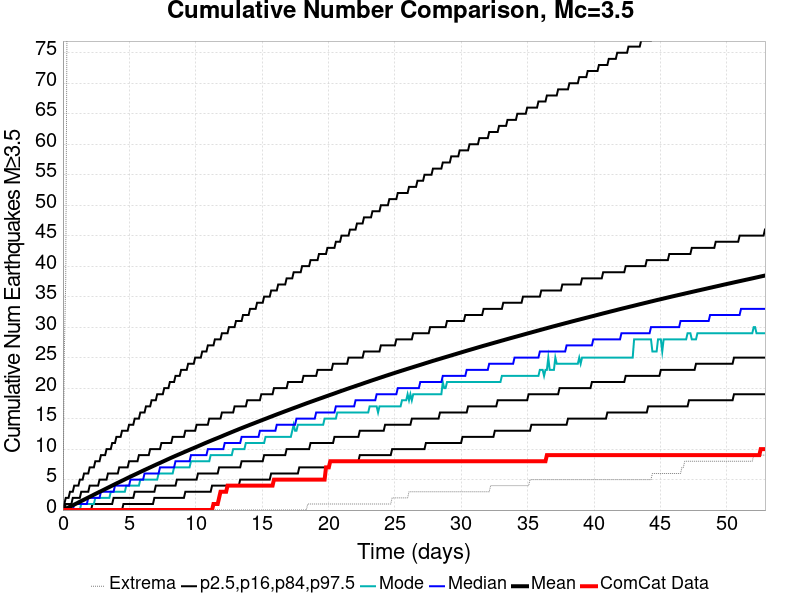

Source data for this figure (header and first rows):
Time (days), ComCat Data, Simulation Mean, Simulation Median, Simulation Mode, Simulation Minimum, Simulation Maximum, 2.5 %-ile, 16 %-ile, 84 %-ile, 97.5 %-ile
0.0, 0.0, 0.0, 0.0, 0.0, 0.0, 0.0, 0.0, 0.0, 0.0, 0.0
0.106, 0.0, 0.1037, 0.0, 0.0, 0.0, 26.0, 0.0, 0.0, 0.0, 1.0
0.2119, 0.0, 0.2108, 0.0, 0.0, 0.0, 38.0, 0.0, 0.0, 1.0, 2.0
0.3179, 0.0, 0.3246, 0.0, 0.0, 0.0, 87.0, 0.0, 0.0, 1.0, 2.0
0.4239, 0.0, 0.4375, 0.0, 0.0, 0.0, 121.0, 0.0, 0.0, 1.0, 2.0
0.5299, 0.0, 0.5488, 0.0, 0.0, 0.0, 135.0, 0.0, 0.0, 1.0, 3.0
0.6358, 0.0, 0.6617, 0.0, 0.0, 0.0, 161.0, 0.0, 0.0, 1.0, 3.0
0.7418, 0.0, 0.7782, 0.0, 0.0, 0.0, 194.0, 0.0, 0.0, 2.0, 3.0
0.8478, 0.0, 0.8907, 1.0, 0.0, 0.0, 212.0, 0.0, 0.0, 2.0, 4.0
0.9537, 0.0, 1.006, 1.0, 0.0, 0.0, 228.0, 0.0, 0.0, 2.0, 4.0
1.06, 0.0, 1.123, 1.0, 0.0, 0.0, 230.0, 0.0, 0.0, 2.0, 4.0
1.166, 0.0, 1.241, 1.0, 0.0, 0.0, 235.0, 0.0, 0.0, 2.0, 4.0
1.272, 0.0, 1.359, 1.0, 0.0, 0.0, 242.0, 0.0, 0.0, 2.0, 5.0
1.378, 0.0, 1.477, 1.0, 1.0, 0.0, 246.0, 0.0, 0.0, 3.0, 5.0
1.484, 0.0, 1.591, 1.0, 1.0, 0.0, 256.0, 0.0, 0.0, 3.0, 5.0
1.59, 0.0, 1.706, 1.0, 1.0, 0.0, 261.0, 0.0, 0.0, 3.0, 6.0
1.696, 0.0, 1.824, 1.0, 1.0, 0.0, 265.0, 0.0, 0.0, 3.0, 6.0
1.802, 0.0, 1.939, 1.0, 1.0, 0.0, 272.0, 0.0, 0.0, 3.0, 6.0
1.907, 0.0, 2.053, 2.0, 1.0, 0.0, 278.0, 0.0, 0.0, 3.0, 6.0
2.013, 0.0, 2.169, 2.0, 1.0, 0.0, 283.0, 0.0, 0.0, 4.0, 7.0
2.119, 0.0, 2.287, 2.0, 1.0, 0.0, 285.0, 0.0, 0.0, 4.0, 7.0
2.225, 0.0, 2.401, 2.0, 1.0, 0.0, 289.0, 0.0, 1.0, 4.0, 7.0
2.331, 0.0, 2.521, 2.0, 1.0, 0.0, 293.0, 0.0, 1.0, 4.0, 7.0
2.437, 0.0, 2.638, 2.0, 2.0, 0.0, 296.0, 0.0, 1.0, 4.0, 8.0
2.543, 0.0, 2.754, 2.0, 2.0, 0.0, 298.0, 0.0, 1.0, 4.0, 8.0
2.649, 0.0, 2.87, 2.0, 2.0, 0.0, 298.0, 0.0, 1.0, 4.0, 8.0
2.755, 0.0, 2.983, 2.0, 2.0, 0.0, 302.0, 0.0, 1.0, 5.0, 8.0
2.861, 0.0, 3.095, 3.0, 2.0, 0.0, 302.0, 0.0, 1.0, 5.0, 9.0
2.967, 0.0, 3.21, 3.0, 2.0, 0.0, 307.0, 0.0, 1.0, 5.0, 9.0
3.073, 0.0, 3.326, 3.0, 2.0, 0.0, 309.0, 0.0, 1.0, 5.0, 9.0
3.179, 0.0, 3.44, 3.0, 2.0, 0.0, 310.0, 0.0, 1.0, 5.0, 9.0
3.285, 0.0, 3.554, 3.0, 2.0, 0.0, 312.0, 0.0, 1.0, 5.0, 10.0
3.391, 0.0, 3.669, 3.0, 2.0, 0.0, 314.0, 0.0, 1.0, 6.0, 10.0
3.497, 0.0, 3.781, 3.0, 2.0, 0.0, 318.0, 0.0, 1.0, 6.0, 10.0
3.603, 0.0, 3.897, 3.0, 3.0, 0.0, 321.0, 0.0, 1.0, 6.0, 10.0
3.709, 0.0, 4.013, 3.0, 3.0, 0.0, 326.0, 0.0, 1.0, 6.0, 11.0
3.815, 0.0, 4.128, 3.0, 3.0, 0.0, 332.0, 0.0, 2.0, 6.0, 11.0
3.921, 0.0, 4.243, 4.0, 3.0, 0.0, 336.0, 0.0, 2.0, 6.0, 11.0
4.027, 0.0, 4.358, 4.0, 3.0, 0.0, 339.0, 0.0, 2.0, 6.0, 12.0
4.133, 0.0, 4.47, 4.0, 3.0, 0.0, 341.0, 0.0, 2.0, 6.0, 12.0
4.239, 0.0, 4.584, 4.0, 3.0, 0.0, 341.0, 0.0, 2.0, 7.0, 12.0
4.345, 0.0, 4.696, 4.0, 3.0, 0.0, 343.0, 0.0, 2.0, 7.0, 12.0
4.451, 0.0, 4.809, 4.0, 3.0, 0.0, 344.0, 0.0, 2.0, 7.0, 13.0
4.557, 0.0, 4.92, 4.0, 3.0, 0.0, 346.0, 1.0, 2.0, 7.0, 13.0
4.663, 0.0, 5.035, 4.0, 3.0, 0.0, 361.0, 1.0, 2.0, 7.0, 13.0
4.769, 0.0, 5.147, 4.0, 4.0, 0.0, 366.0, 1.0, 2.0, 7.0, 13.0
4.875, 0.0, 5.261, 4.0, 4.0, 0.0, 373.0, 1.0, 2.0, 7.0, 13.0
4.981, 0.0, 5.374, 4.0, 4.0, 0.0, 377.0, 1.0, 2.0, 8.0, 14.0
5.087, 0.0, 5.485, 5.0, 4.0, 0.0, 381.0, 1.0, 2.0, 8.0, 14.0
5.193, 0.0, 5.593, 5.0, 4.0, 0.0, 386.0, 1.0, 2.0, 8.0, 14.0
5.299, 0.0, 5.7, 5.0, 4.0, 0.0, 392.0, 1.0, 2.0, 8.0, 14.0
5.405, 0.0, 5.808, 5.0, 4.0, 0.0, 397.0, 1.0, 3.0, 8.0, 15.0
5.51, 0.0, 5.918, 5.0, 4.0, 0.0, 400.0, 1.0, 3.0, 8.0, 15.0
5.616, 0.0, 6.026, 5.0, 4.0, 0.0, 405.0, 1.0, 3.0, 8.0, 15.0
5.722, 0.0, 6.137, 5.0, 4.0, 0.0, 411.0, 1.0, 3.0, 9.0, 15.0
5.828, 0.0, 6.246, 5.0, 5.0, 0.0, 416.0, 1.0, 3.0, 9.0, 16.0
5.934, 0.0, 6.356, 5.0, 5.0, 0.0, 425.0, 1.0, 3.0, 9.0, 16.0
6.04, 0.0, 6.464, 5.0, 5.0, 0.0, 426.0, 1.0, 3.0, 9.0, 16.0
6.146, 0.0, 6.572, 6.0, 5.0, 0.0, 429.0, 1.0, 3.0, 9.0, 16.0
6.252, 0.0, 6.679, 6.0, 5.0, 0.0, 431.0, 1.0, 3.0, 9.0, 17.0
... 440 more rows
